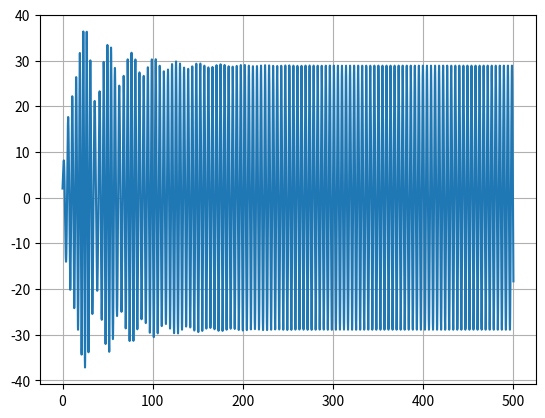

The matplotlib source for this figure:
#!/usr/bin/env python3
# -*- coding: utf-8 -*-
"""
Created on Thu Jun  2 16:51:15 2022

@author: joao
"""

import matplotlib.pyplot as plt
import numpy as np

def acelera(t,x,vx):
    ax= g-g/vT **2*np.abs(vx)*vx
    return ax


def rk4(t,x,vx,dt):
    """
    Integração numérica de equação diferencial de 2ª ordem:
			d2x/dt2 = ax(t,x,vx)    com dx/dt= vx    de valor inicial
	Erro global:  proporcional a dt**4
    acelera=dvx/dt=Força(t,x,vx)/massa      : acelera é uma FUNÇÃO
    input:  t = instante de tempo
            x(t) = posição
            vx(t) = velocidade
            dt = passo temporal 
    output: xp = x(t+dt)
		    vxp = vx(t+dt)
    """
    ax1=acelera(t,x,vx)
    c1v=ax1*dt
    c1x=vx*dt
    ax2=acelera(t+dt/2.,x+c1x/2.,vx+c1v/2.)
    c2v=ax2*dt
    c2x=(vx+c1v/2.)*dt			# predicto:  vx(t+dt) * dt
    ax3=acelera(t+dt/2.,x+c2x/2.,vx+c2v/2.)
    c3v=ax3*dt
    c3x=(vx+c2v/2.)*dt
    ax4=acelera(t+dt,x+c3x,vx+c3v)
    c4v=ax4*dt
    c4x=(vx+c3v)*dt
      
    xp=x+(c1x+2.*c2x+2.*c3x+c4x)/6.
    vxp=vx+(c1v+2.*c2v+2.*c3v+c4v)/6.
    return xp,vxp

m = 1
k = 1

b= 0.05
beta = 0.001
f= 7.5
wf = 1.4

#Velocidade Terminal
vT = 6.8


t0 = 0
tf =500
dt = 0.001

n = int((tf-t0)/dt)
t = np.linspace(t0,tf,n)

x = np.empty(n)
v = np.empty(n)
a = np.empty(n)

x0= 2
vx0=4
x[0] = x0
v[0] = vx0


vxrk4 = np.empty(n)
xrk4 = np.empty(n)

vxrk4[0] = vx0
xrk4[0] = x0

arrayMaximos = []
temposMax = []
periodo = []

for i in range(n-1):  

    a[i] =  (-k*x[i]*(1+2*beta*(x[i]**2)) - b * v[i] + f*np.cos(wf*t[i]))/m
    #Euler
    v[i+1] = v[i] +a[i]*dt #a[i+1] - euler 
    x[i+1] = x[i] +v[i]*dt #v[i+1] - euler 

print("Vterm Euler  >",v[-1])


for i in range(t.size-1):
    if (x[i-1]<x[i]>x[i+1] and i>0 and t[i]>200): # A partir de t= 200 s, chega ao estacionario, e por isso entra no if
        arrayMaximos.append(x[i])
        temposMax.append(t[i])

for i in range(0,len(temposMax)-1):
    periodo.append(temposMax[i+1]-temposMax[i])


print("Periodo ->",np.mean(periodo))
print("Amplitude ->" ,np.mean(arrayMaximos))

plt.plot(t,x)
#plt.legend()
plt.grid()
plt.show()